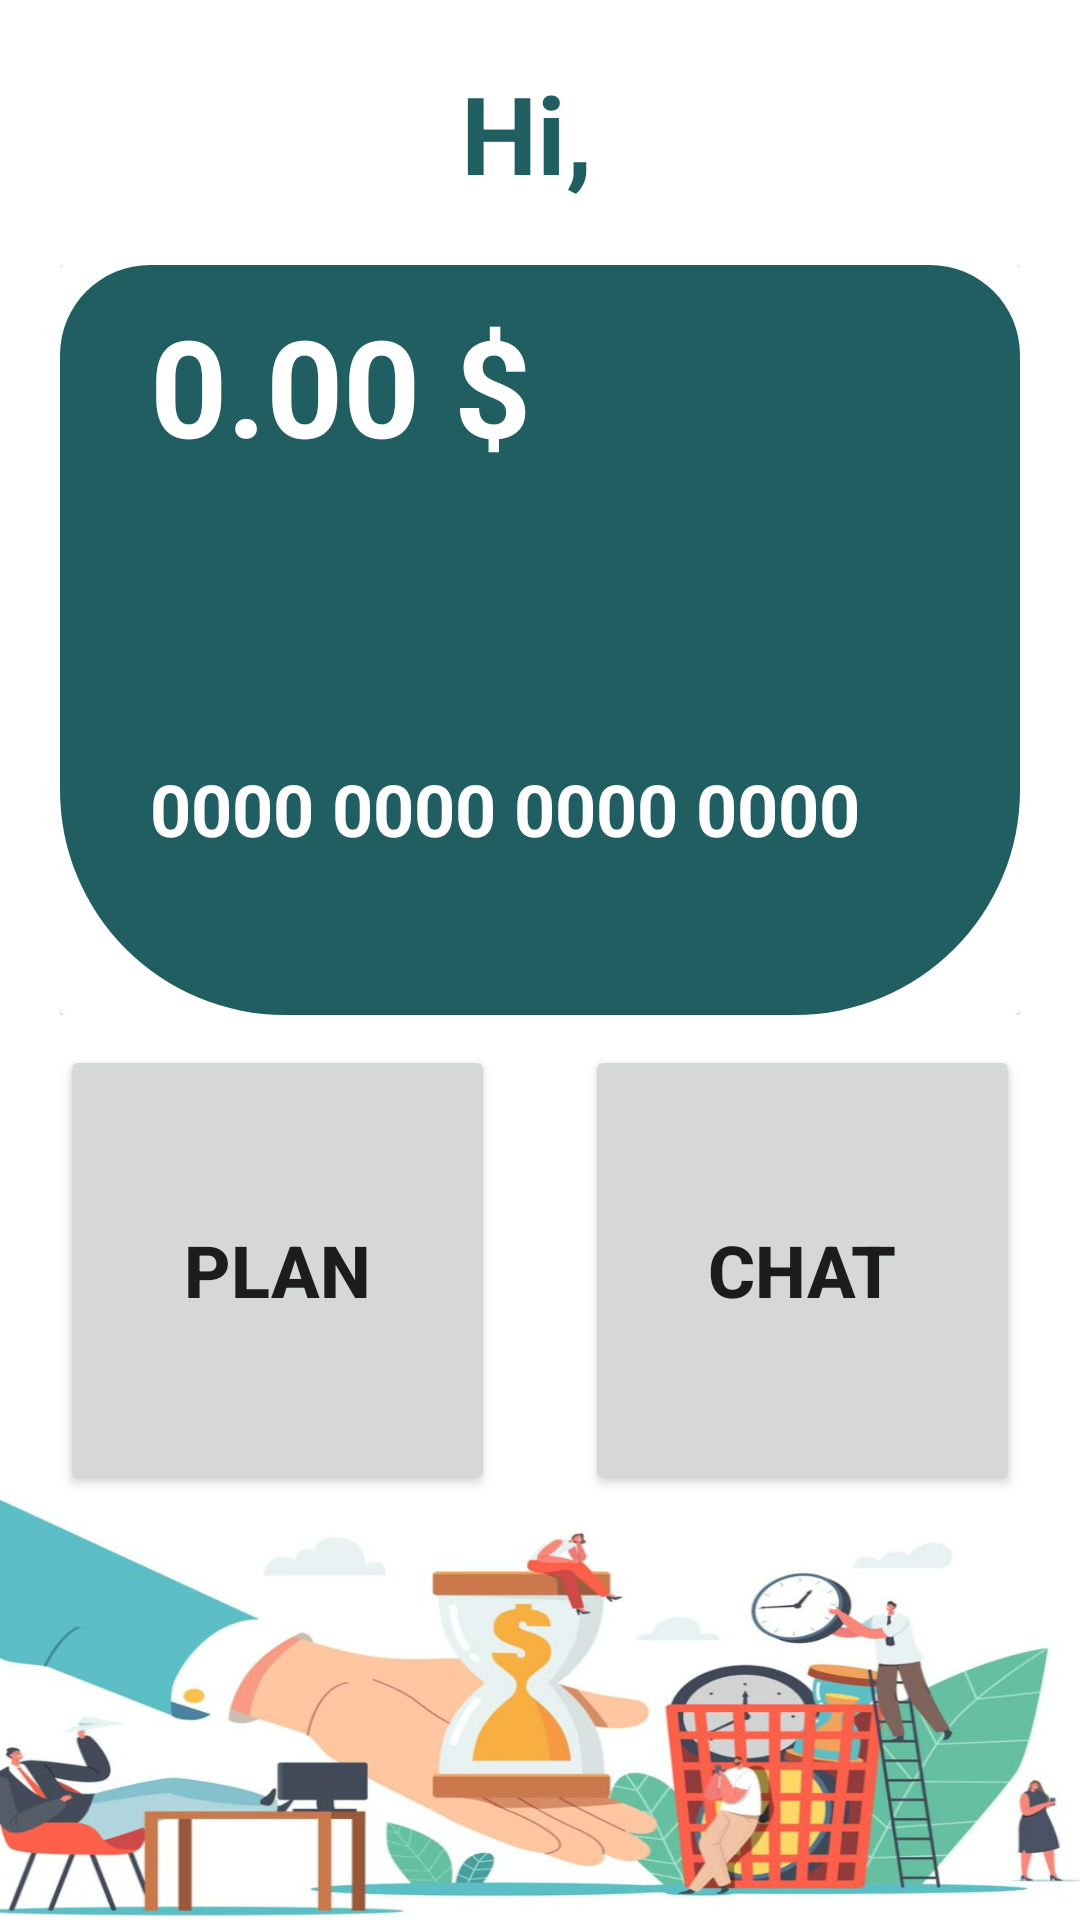

Produce the Android XML layout that renders to this screen, including the resource entries it uses.
<!-- AndroidManifest.xml: application theme Theme.MoneyCell -->
<!-- res/layout/activity_second_screen.xml -->
<?xml version="1.0" encoding="utf-8"?>
<RelativeLayout xmlns:android="http://schemas.android.com/apk/res/android"
    xmlns:app="http://schemas.android.com/apk/res-auto"
    xmlns:tools="http://schemas.android.com/tools"
    android:layout_width="match_parent"
    android:layout_height="match_parent"
    tools:context=".SecondScreen">


    <LinearLayout
        android:layout_width="match_parent"
        android:layout_height="wrap_content"
        android:id="@+id/secondScreenLinear1"
        android:orientation="horizontal"
        android:layout_marginTop="20dp"
        android:layout_marginLeft="10dp"
        android:layout_marginRight="10dp"
        android:weightSum="6">
        <TextView
            android:id="@+id/userName"
            android:layout_width="0dp"
            android:layout_height="wrap_content"
            android:layout_weight="6"
            android:textColor="@color/main_screen_shape"
            android:text="Hi, "
            android:textStyle="bold"
            android:textSize="36sp"
            android:gravity="center_horizontal"/>
    </LinearLayout>

    <GridLayout
        android:id="@+id/secondScreenGrid1"
        android:layout_width="match_parent"
        android:layout_height="wrap_content"
        android:layout_marginTop="20dp"
        android:layout_below="@+id/secondScreenLinear1"
        android:rowCount="2"
        android:columnCount="1"
        android:layout_marginRight="20dp"
        android:layout_marginLeft="20dp">

        <androidx.cardview.widget.CardView
            android:layout_width="300dp"
            android:layout_height="250dp"
            android:layout_columnWeight="1"
            android:layout_row="1">
            <LinearLayout
                android:layout_width="match_parent"
                android:layout_height="match_parent"
                android:background="@drawable/second_screen_shape"
                android:orientation="vertical">
                <TextView
                    android:id="@+id/accountAmount"
                    android:layout_width="200dp"
                    android:layout_height="100dp"
                    android:text="0.00 $"
                    android:textColor="@color/white"
                    android:textStyle="bold"
                    android:textSize="45sp"
                    android:layout_marginLeft="30dp"
                    android:layout_marginTop="10dp"/>
                <TextView
                    android:layout_width="300dp"
                    android:layout_height="50dp"
                    android:layout_marginLeft="30dp"
                    android:layout_marginTop="55dp"
                    android:text="0000 0000 0000 0000"
                    android:textColor="@color/white"
                    android:textStyle="bold"
                    android:textSize="24sp"/>
            </LinearLayout>
        </androidx.cardview.widget.CardView>
    </GridLayout>


    <LinearLayout
        android:id="@+id/secondScreenLinear2"
        android:layout_width="match_parent"
        android:layout_height="wrap_content"
        android:layout_below="@+id/secondScreenGrid1"
        android:orientation="horizontal"
        android:layout_marginLeft="20dp"
        android:layout_marginRight="20dp"
        android:layout_marginTop="10dp"
        android:weightSum="2">
        <Button
            android:id="@+id/planSavingsButton"
            android:layout_width="150dp"
            android:layout_height="150dp"
            android:text="PLAN"
            android:textSize="24sp"
            android:textStyle="bold"
            android:layout_weight="1"
            android:onClick="goToPlanning"/>
        <Button
            android:id="@+id/chatButton"
            android:layout_width="150dp"
            android:layout_height="150dp"
            android:text="CHAT"
            android:textSize="24sp"
            android:textStyle="bold"
            android:layout_marginLeft="30dp"
            android:layout_weight="1"
            android:onClick="goToChat"/>
    </LinearLayout>



    <LinearLayout
        android:layout_width="match_parent"
        android:layout_height="100dp"
        android:layout_alignParentBottom="true"
        android:layout_below="@+id/secondScreenLinear2"
        android:background="@drawable/image">
    </LinearLayout>



</RelativeLayout>
<!-- resources referenced by this layout -->
<resources>
  <color name="main_screen_shape">#205E61</color>
  <color name="white">#FFFFFFFF</color>
  <!-- drawable image: png bitmap (drawable, 520924 bytes) -->
  <!-- drawable second_screen_shape (drawable) -->
  <?xml version="1.0" encoding="utf-8"?>
  <shape xmlns:android="http://schemas.android.com/apk/res/android">
      <corners android:topRightRadius="30dp"
          android:topLeftRadius="30dp"
          android:bottomRightRadius="75dp"
          android:bottomLeftRadius="75dp"/>
      <solid android:color="@color/main_screen_shape"/>
  </shape>
  <style name="Theme.MoneyCell" parent="Theme.MaterialComponents.DayNight.NoActionBar">
          
          <item name="colorPrimary">@color/main_screen_shape</item>
          <item name="colorPrimaryVariant">@color/main_screen_shape</item>
          <item name="colorOnPrimary">@color/white</item>
          
          <item name="colorSecondary">@color/teal_200</item>
          <item name="colorSecondaryVariant">@color/teal_700</item>
          <item name="colorOnSecondary">@color/black</item>
          
          <item name="android:statusBarColor">?attr/colorPrimaryVariant</item>
          
      </style>
  <color name="teal_200">#FF03DAC5</color>
  <color name="teal_700">#FF018786</color>
  <color name="black">#FF000000</color>
</resources>
